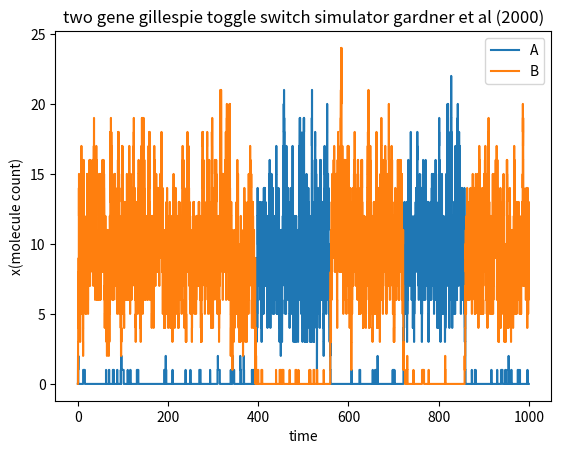

Python code for this plot:
#single gene molecule x sits there and random stuff happens to it either a new molecule is produced or an existing on degrades. time keeps passing
# -> toggle swithc of 2 genes that muatually repress eachother
#each gene's production is blocked by other's protein (hill function)
#result of bistable system where it picks one of two stable states
#general-purpose gillespie simulator wrapped as a function
import numpy as np
import matplotlib.pyplot as plt


#parameters
alpha = 10.0 #max production rate
K = 2.0 #half repression threshold
n = 4.0 #hill coeffiecient and has to be >1
k_deg = 1.0 #degradation rate


#expect x to fluctuate around 10
#k_prod/k_deg = 10 steady state




#stochiometry matrix rows = species, columns = reactions
#each entry is change in species when reaction happens




#hill function adding new bio circuit
#2 species of a and b with 4 reactions: a degraded, b degraded, a produced, b produced
#a and b repress the others production using hill function
#if protein blocks a production, b will also be blocked
#switch of coefficient(larger is sharper)
# when b <k denominate is around 1 and production rate is alpha (full strengith)
#when b is large b>k denominator is huge production rate is around 0(shut off)


#row for a and b
#stoichiometry doesnt depend on parameters so it can live outside
stoichiometry = np.array([[+1,-1,0,0],[0,0,+1,-1]]) #+1 when production and -1 when degradation
def simulate(alpha, K, n, k_deg, t_max,seed, initial_state = None):
   if initial_state is None: # if user doesn't provide initial state start with 0 molecules of A and B
       initial_state = np.array([0,0])
   def propensities(state): #probability per unit time
       A, B = state
       prod_A = alpha/(1+(B/K)**n) #productoin rate of A and b represses using Hill function
       deg_A = k_deg * A #more a molecules more chance to degrade
       prod_B = alpha/(1+(A/K)**n)
       deg_B = k_deg * B


       #4 reaction rates
       return np.array([prod_A,deg_A,prod_B,deg_B])








   #state
   #record for trajectory
   t= 0.0
   times = [t]
   states = [initial_state.copy()] #list of state vectors
   state = initial_state.copy() #numpy is mutable copy dso it doesnt effect both
   #current state (change over time)




   #number generator
   rng = np.random.default_rng(seed) #note: 42 as a placeholder, number chosen doesnt matter seed is indentical
   #gillespie main loop
   while t < t_max:
       #propensities
       a = propensities(state)
       a_total = a.sum()


       if a_total == 0: #edgecase
           break


       #if events occur at a total rate a_total, the waiting time until the next one is exponentially distrubuted with mean 1/a_total
       time_increment = rng.exponential(1.0/a_total) #poisson processes
       t = t + time_increment #random
       if t >t_max:
           break


       reaction_index = rng.choice(len(a), p=a/a_total)


       state = state + stoichiometry[:, reaction_index]
       #probability of production = a_prod/a_total
       #probability of degradation = a_deg/a_total


       #rng random gives a uniform number in [0,1), if it falls below a_prod /a_total, production wins


       times.append(t) #add new time
       states.append(state.copy())
   return np.array(times), np.array(states)


#run simulation
times, states_array = simulate(alpha = alpha, K=K, n=n, k_deg = k_deg, t_max = 1000.0, seed = 42, initial_state = np.array ([0,0]))


#plot
plt.figure(num = 'two gene gillespie stochastic simulator')
plt.step(times, states_array[:,0], where = 'post', label = 'A')
plt.step(times, states_array[:,1], where = 'post', label = 'B')
plt.xlabel('time')
plt.ylabel('x(molecule count)')
plt.title('two gene gillespie toggle switch simulator gardner et al (2000)')
# no longer used plt.axhline(k_prod/k_deg, color = 'red', linestyle='--', label = 'steady state') a and b will populate from the steps
plt.legend()
plt.show()




#re\sult of bistability
